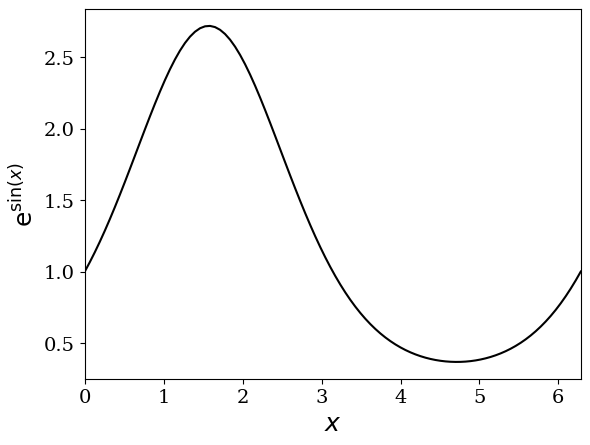

The script that saved this image:
import numpy

from matplotlib import pyplot
%matplotlib notebook
pyplot.rcParams['font.family'] = 'serif'
pyplot.rcParams['font.size'] = 14
pyplot.rcParams['axes.labelsize'] = 18

# Get an array of 100 evenly spaced points from 0 to 2*pi
x = numpy.linspace(0.0, 2.0 * numpy.pi, 100)

# Make a pointwise function of x with exp(sin(x))
y = numpy.exp(numpy.sin(x))

pyplot.plot(x, y,c='k',ls='-')
pyplot.xlabel('$x$')
pyplot.ylabel('$\mathrm{e}^{\sin(x)}$')
pyplot.xlim((0.0, 2.0 * numpy.pi))  # Limits passes as a tuple argument